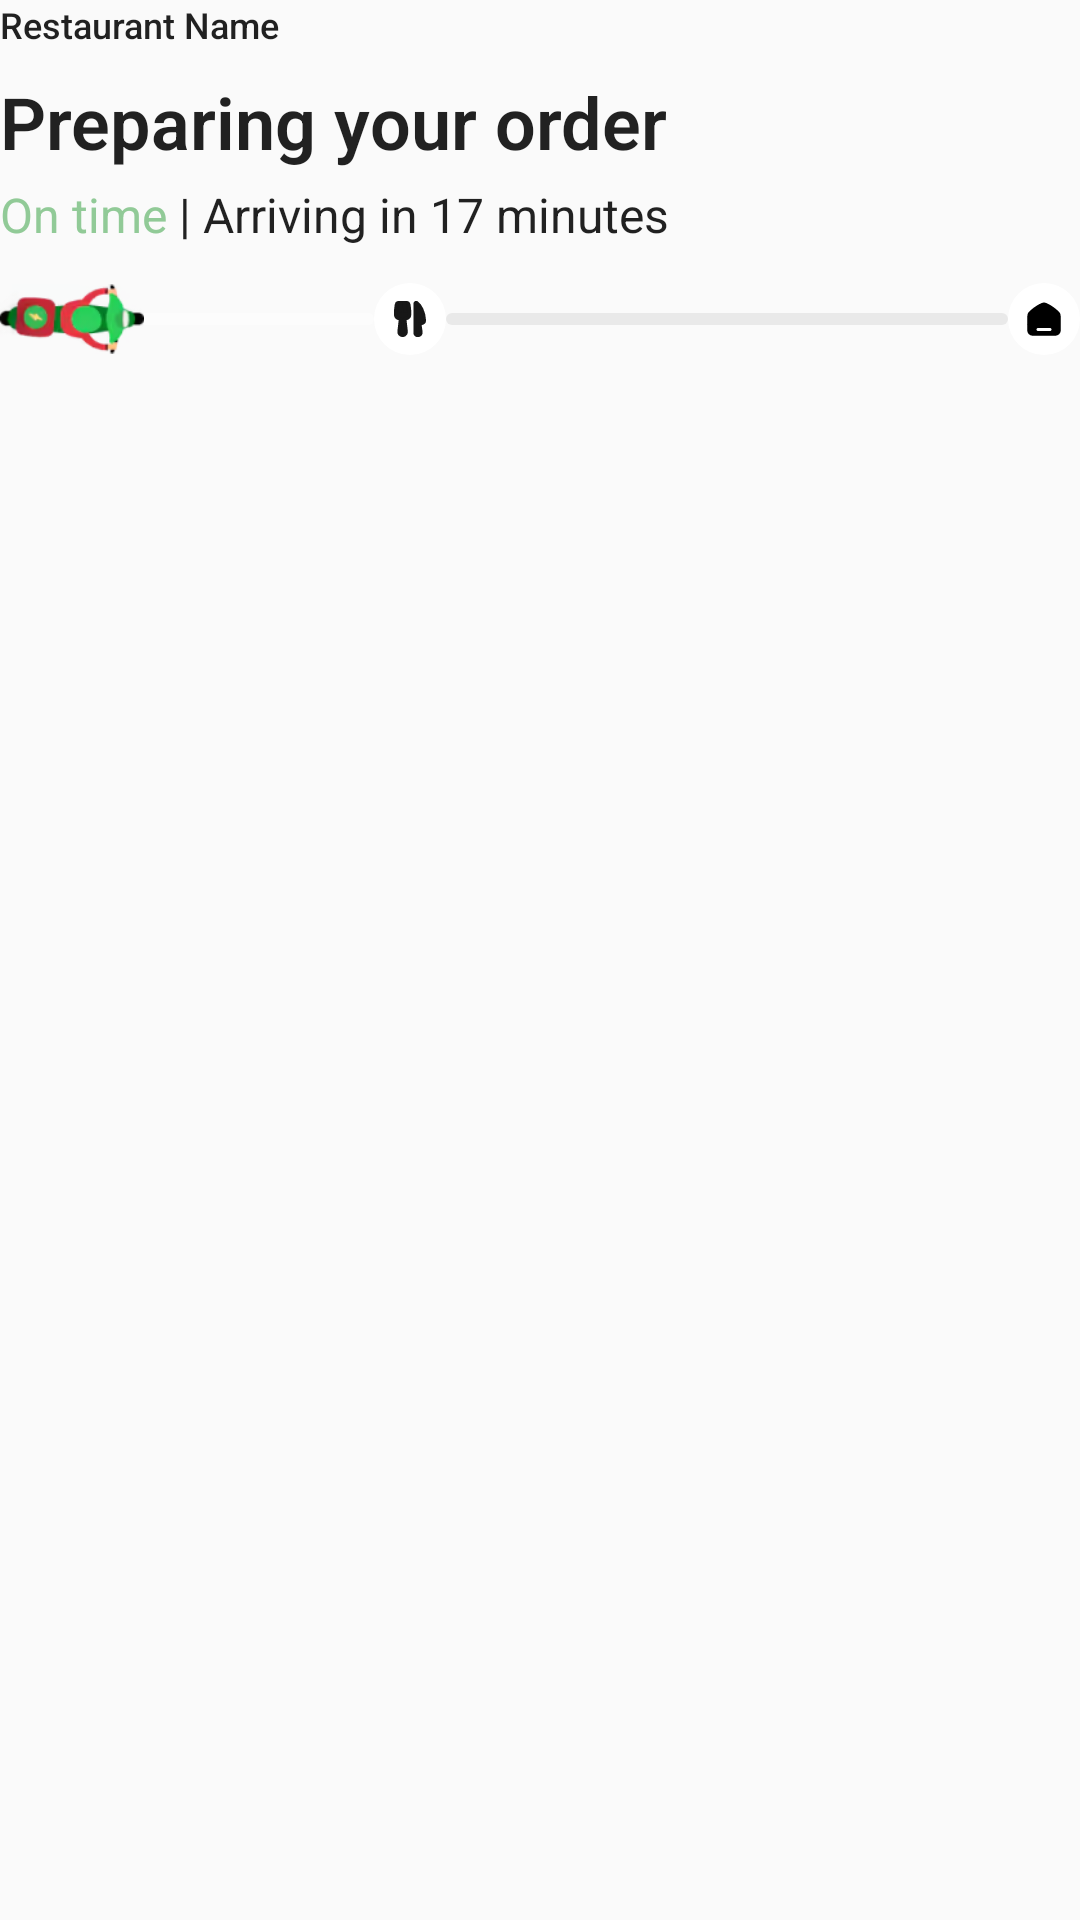

Write the Android layout XML for this screen, with the resource values it uses.
<!-- AndroidManifest.xml: application theme Theme.ZomatoNotification -->
<!-- res/layout/zomato_notification_expanded.xml -->
<?xml version="1.0" encoding="utf-8"?>
<LinearLayout xmlns:android="http://schemas.android.com/apk/res/android"
    android:layout_width="match_parent"
    android:layout_height="wrap_content"
    android:orientation="vertical">

    <TextView
        android:id="@+id/zom_restaurant"
        style="@style/TextAppearance.Compat.Notification.Line2"
        android:layout_width="wrap_content"
        android:layout_height="wrap_content"
        android:text="Restaurant Name"
        android:textFontWeight="500"
        android:textSize="12sp" />

    <TextView
        android:id="@+id/zom_status_title"
        style="@style/TextAppearance.Compat.Notification.Title"
        android:layout_width="wrap_content"
        android:layout_height="wrap_content"
        android:layout_marginTop="8dp"
        android:text="Preparing your order"
        android:textFontWeight="600"
        android:textSize="24sp" />

    <LinearLayout
        android:layout_width="wrap_content"
        android:layout_height="wrap_content"
        android:layout_marginTop="4dp"
        android:orientation="horizontal">

        <TextView
            android:id="@+id/zom_status_type"
            style="@style/TextAppearance.Compat.Notification.Info"
            android:layout_width="wrap_content"
            android:layout_height="wrap_content"
            android:text="On time"
            android:textColor="#91CA97"
            android:textSize="16sp" />

        <TextView
            android:id="@+id/zom_status_time"
            style="@style/TextAppearance.Compat.Notification.Info"
            android:layout_width="wrap_content"
            android:layout_height="wrap_content"
            android:text=" | Arriving in 17 minutes"
            android:textSize="16sp" />
    </LinearLayout>

    <RelativeLayout
        android:layout_width="match_parent"
        android:layout_height="wrap_content">

        <ImageView
            android:id="@+id/zom_rider"
            android:layout_width="48dp"
            android:layout_height="32dp"
            android:layout_marginStart="0dp"
            android:layout_marginTop="8dp"
            android:elevation="1dp"
            android:src="@drawable/ic_rider_ev" />

        <LinearLayout
            android:id="@+id/zom_bar"
            android:layout_width="match_parent"
            android:layout_height="wrap_content"
            android:layout_marginTop="12dp"
            android:gravity="center"
            android:weightSum="1">

            <ImageView
                android:layout_width="wrap_content"
                android:layout_height="4dp"
                android:layout_weight="0.4"
                android:alpha="0.4"
                android:background="@drawable/shape_line" />

            <ImageView
                android:layout_width="24dp"
                android:layout_height="24dp"
                android:src="@drawable/ic_checkpoint_restaurant" />

            <ImageView
                android:layout_width="wrap_content"
                android:layout_height="4dp"
                android:layout_weight="0.6"
                android:alpha="0.2"
                android:background="@drawable/shape_line"
                android:backgroundTint="@android:color/darker_gray" />

            <ImageView
                android:layout_width="24dp"
                android:layout_height="24dp"
                android:src="@drawable/ic_checkpoint_home" />
        </LinearLayout>

    </RelativeLayout>


</LinearLayout>
<!-- resources referenced by this layout -->
<resources>
  <!-- drawable ic_checkpoint_home (drawable) -->
  <vector xmlns:android="http://schemas.android.com/apk/res/android"
      android:width="64dp"
      android:height="64dp"
      android:viewportWidth="64"
      android:viewportHeight="64">
    <path
        android:pathData="M32,0L32,0A32,32 0,0 1,64 32L64,32A32,32 0,0 1,32 64L32,64A32,32 0,0 1,0 32L0,32A32,32 0,0 1,32 0z"
        android:fillColor="#ffffff"/>
    <path
        android:pathData="M29.712,17.875C31.164,17.21 32.836,17.21 34.288,17.875C39.465,20.245 43.322,23.636 45.179,25.465C46.181,26.451 46.716,27.766 46.791,29.123C46.884,30.794 47,33.504 47,36.562C47,38.719 46.942,40.703 46.875,42.271C46.769,44.784 44.763,46.755 42.257,46.841C39.939,46.92 36.493,47 32,47C27.507,47 24.061,46.92 21.743,46.841C19.238,46.755 17.231,44.784 17.125,42.271C17.058,40.703 17,38.719 17,36.562C17,33.504 17.116,30.794 17.209,29.123C17.284,27.766 17.819,26.451 18.821,25.465C20.678,23.636 24.535,20.245 29.712,17.875ZM26.667,40C25.93,40 25.333,40.597 25.333,41.333C25.333,42.07 25.93,42.667 26.667,42.667H37.333C38.07,42.667 38.667,42.07 38.667,41.333C38.667,40.597 38.07,40 37.333,40H26.667Z"
        android:fillColor="#000000"
        android:fillType="evenOdd"/>
  </vector>
  <!-- drawable ic_checkpoint_restaurant: vector/xml drawable (drawable, 2277 chars, omitted) -->
  <!-- drawable ic_rider_ev: png bitmap (drawable-nodpi, 13539 bytes) -->
  <!-- drawable shape_line (drawable) -->
  <shape xmlns:android="http://schemas.android.com/apk/res/android"
      android:shape="rectangle">
      <solid android:color="@android:color/white" />
      <corners android:radius="32dp" />
  </shape>
  <style name="Theme.ZomatoNotification" parent="android:Theme.Material.Light.NoActionBar" />
</resources>
